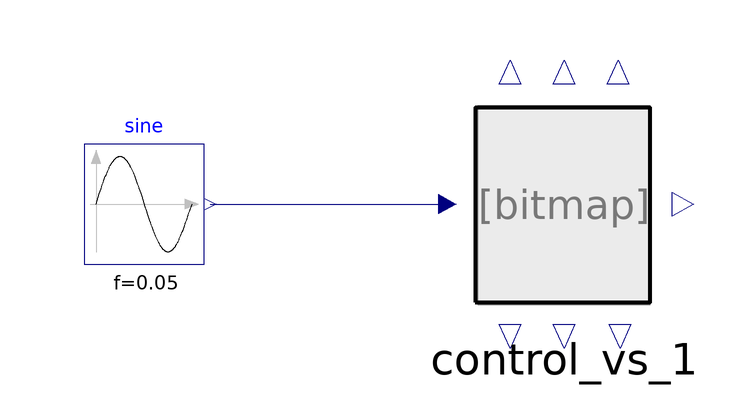

Above is the diagram view of the following Modelica model: its components placed by their Placement annotations and its connect equations drawn as lines.

model Test_Control
  Control.Control_vs_1 control_vs_1(
    Tset=20,
    DeltaTup=5,
    DeltaTlow=-5,
    controllerType_heat=Modelica.Blocks.Types.SimpleController.PID,
    controllerType_cool=Modelica.Blocks.Types.SimpleController.PID,
    f_nominal=60) annotation (Placement(transformation(extent={{-12,-20},{24,20}})));
  Modelica.Blocks.Sources.Sine sine(amplitude=50, f(displayUnit="s-1") = 0.05) annotation (Placement(transformation(extent={{-74,-10},{-54,10}})));
equation
  connect(sine.y, control_vs_1.Tmeas) annotation (Line(points={{-53,0},{-13.44,0}}, color={0,0,127}));
  annotation (
    Icon(coordinateSystem(preserveAspectRatio=false)),
    Diagram(coordinateSystem(preserveAspectRatio=false)),
    experiment(StopTime=20, __Dymola_Algorithm="Dassl"));
end Test_Control;